Run: headless pygame with SDL's dummy video driver; simulated clock (each Clock.tick advances the game by its frame time, no real sleeping); random seed 0; keys injected as events and as key.get_pressed() state; no mouse input.
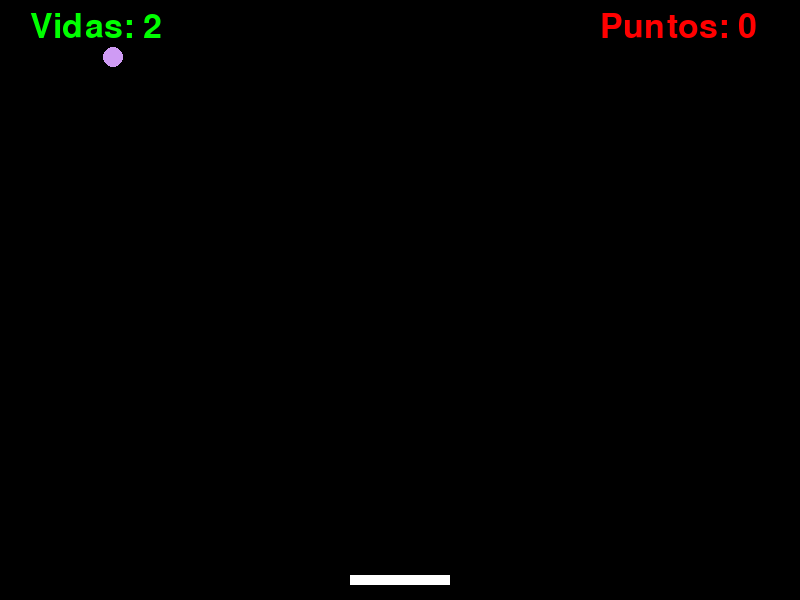
Frame 1 of 2 · flips 1–60 · no input
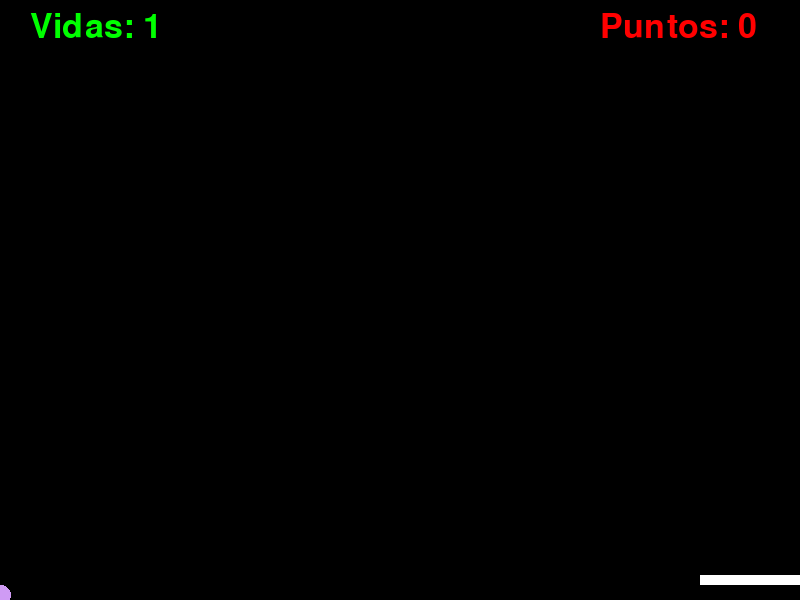
Frame 2 of 2 · flips 61–180 · tapped SPACE, RETURN · held RIGHT (→), D

The pygame program that drew these frames:

import pygame as pg
import sys
from random import randint, choice


ROJO = (255, 0, 0)
AZUL = (0, 0, 255)
VERDE = (0, 255, 0)
NEGRO = (0, 0, 0)
BLANCO = (255, 255, 255)
ANCHO = 800
ALTO = 600



pg.init()
pantalla = pg.display.set_mode((ANCHO,ALTO))
fuente = pg.font.Font(None, 50)
fuente2 = pg.font.Font(None, 50)
reloj = pg.time.Clock()




class Bola():
    def __init__(self, x, y, vx=5, vy=5, color=(255, 255, 255), radio=10):
        self.x = x
        self.y = y
        self.vx = vx
        self.vy = vy
        self.color = color
        self.anchura = radio * 2
        self.altura = radio * 2

    def actualizar(self):
        self.x +=self.vx
        self.y +=self.vy
        
        if self.y <= 0: 
            self.vy = -self.vy 
 
        if self.x <= 0 or self.x >= ANCHO: 
             self.vx = -self.vx

        if self.y >= ALTO:
            self.x = ANCHO // 2
            self.y = ALTO // 2
            self.vx = randint(5,10) * choice((-1, 1))
            self.vy = randint(5,10) * choice((-1, 1))
        
            return True
        return False

    def dibujar(self, lienzo):
        pg.draw.circle(lienzo, self.color, (self.x, self.y), self.anchura//2) 
   
    def comprueba_colision(self, objeto):
        
        choqueX = self.x >= objeto.x and self.x <= objeto.x + objeto.anchura or \
           self.x + self.anchura >= objeto.x and self.x + self.anchura <= objeto.x + objeto.anchura
        choqueY = self.y >= objeto.y and self.y <= objeto.y + objeto.altura or \
           self.y + self.altura >= objeto.y and self.y + self.altura <= objeto.y + objeto.altura
        
        if choqueX and choqueY:
            self.vy *= -1
            
            
            


class Raqueta():
    def __init__(self, x=0, y=0):   
        self.altura = 10
        self.anchura = 100
        self.color = (255, 255, 255)
        self.x = (ANCHO - self.anchura) // 2
        self.y = ALTO - self.altura - 15
        self.vy = 0
        self.vx = 10

    def dibujar(self, lienzo):
        rect = pg.Rect(self.x, self.y, self.anchura, self.altura)   #Clase rectangulo de Pygame
        pg.draw.rect(lienzo, self.color, rect)


    def actualizar(self):
        teclas_pulsadas = pg.key.get_pressed()
        if teclas_pulsadas[pg.K_LEFT] and self.x > 0:
            self.x -= self.vx
        if teclas_pulsadas[pg.K_RIGHT] and self.x < ANCHO - self.anchura:
            self.x += self.vx
        
class Game():
    def __init__(self, x, y, color, font):
        self.x = x
        self.y = y
        self.texto = texto
        self.color = color
        
    
    #def contador_vidas(self, x = 10, y = 10, color = BLANCO):
        
    

puntos = 0
vidas = 3
bola = Bola(randint(0, ANCHO), #Sustuyo el diciionario bola por la instancia bola, que llama a la clase Bola
    randint(0, ALTO), 
    randint(5, 10) * choice([-1, 1]), #choice es un metodo de la clase random para elegir valores al azar
    randint(5, 10) * choice([-1, 1]),
    (randint(0, 255), randint(0, 255), randint(0, 255)))


raqueta = Raqueta()


game_over = False
while not game_over:
    reloj.tick(30)
    # Gestion de eventos
    for evento in pg.event.get(): #Bucle con instruccion tipo de pygame para la gestión de eventos 
        if evento.type == pg.QUIT:
            game_over = True



    #Modificacion de estado
    pierdebola = bola.actualizar()
    raqueta.actualizar()
    bola.comprueba_colision(raqueta)
    #bola.comprueba_colision(objeto)
    texto_puntos = fuente2.render("Puntos: " + str(puntos), True, ROJO)
    texto_vidas = fuente2.render("Vidas: " + str(vidas), True, VERDE)
    texto_gameover = fuente2.render("Game Over", True, ROJO)  
    if vidas == 0:
        pantalla.blit(texto_gameover, True, (ANCHO // 2, ALTO //2)) 

   

    # Gestion de la pantalla
    pantalla.fill(NEGRO) #Pinta la pantalla de negro antes de cada movimiento
    bola.dibujar(pantalla)
    raqueta.dibujar(pantalla)
    pantalla.blit(texto_puntos, (600, 10))
    pantalla.blit(texto_vidas, (30,10))
   

    
   

    pg.display.flip() #Renderiza la pantalla y muestra los cambios producidos por los eventos
    if pierdebola:
        pg.time.delay(1000)
        vidas -= 1
    
        #pg.time.delay(2000)
        #quit()
        

pg.quit()
sys.exit()
